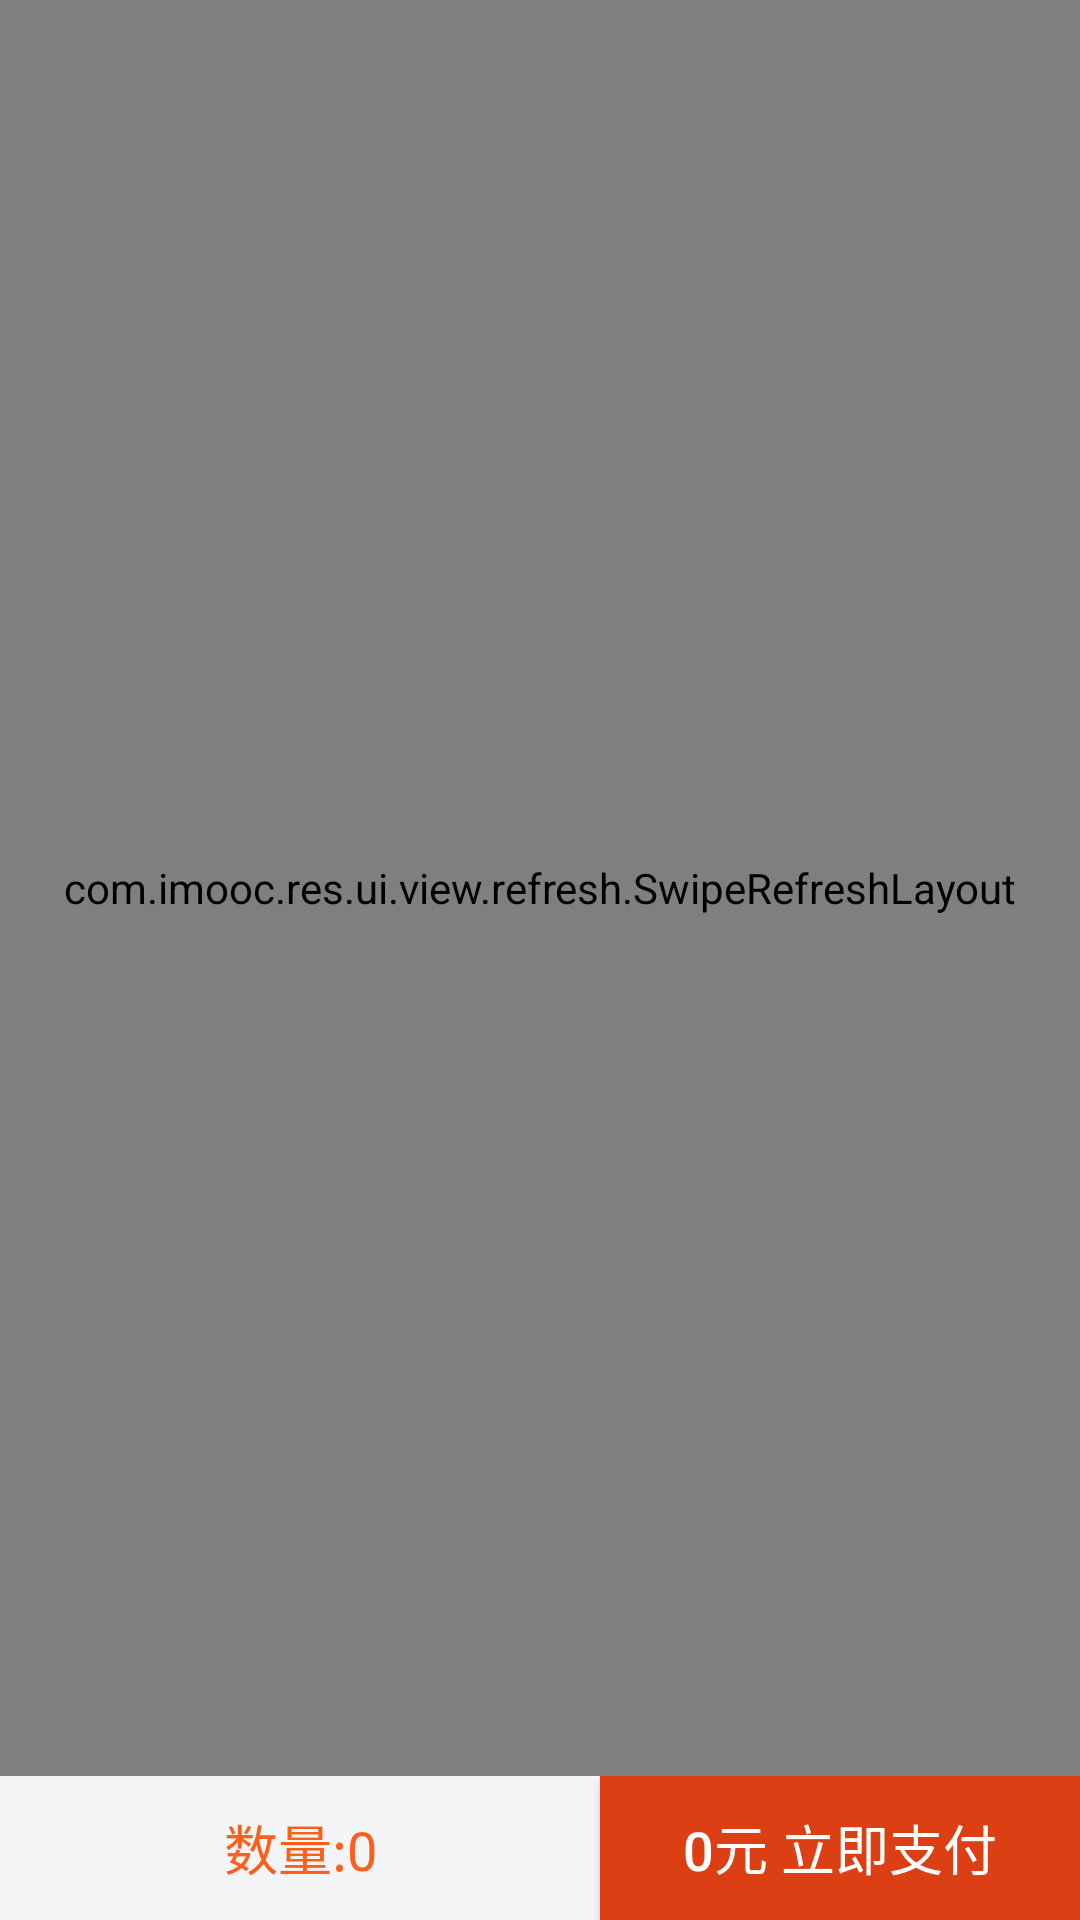

This screen was rendered from an Android layout file. Write that file and the resources it references.
<!-- AndroidManifest.xml: application theme AppTheme -->
<!-- res/layout/activity_product_list.xml -->
<?xml version="1.0" encoding="utf-8"?>

<LinearLayout xmlns:android="http://schemas.android.com/apk/res/android"
    xmlns:app="http://schemas.android.com/apk/res-auto"
    xmlns:tools="http://schemas.android.com/tools"
    android:id="@+id/content_product_list"
    android:layout_width="match_parent"
    android:layout_height="match_parent"
    android:orientation="vertical">

    <com.imooc.res.ui.view.refresh.SwipeRefreshLayout
        android:id="@+id/id_refresh_layout"
        android:layout_width="match_parent"
        android:layout_height="0dp"
        android:layout_weight="1"
        android:background="#ffffff">

        <android.support.v7.widget.RecyclerView
            android:id="@+id/id_recyclerview"
            android:layout_width="match_parent"
            android:layout_height="0dp"
            android:layout_weight="1" />

    </com.imooc.res.ui.view.refresh.SwipeRefreshLayout>


    <LinearLayout
        android:layout_width="match_parent"
        android:layout_height="48dp"
        android:orientation="horizontal">

        <TextView
            android:id="@+id/id_tv_count"
            android:layout_width="0dp"
            android:layout_height="match_parent"
            android:layout_weight="5"
            android:background="#F3F5F7"
            android:gravity="center"
            android:text="数量:0"
            android:textColor="#FB601B"
            android:textSize="18sp" />

        <Button
            android:id="@+id/id_btn_pay"
            android:layout_width="0dp"
            android:layout_height="match_parent"
            android:layout_weight="4"
            android:background="@drawable/btn_bg_orange"
            android:text="0元 立即支付"
            android:textColor="#ffffff"
            android:textSize="18sp" />

    </LinearLayout>


</LinearLayout>
<!-- resources referenced by this layout -->
<resources>
  <!-- drawable btn_bg_orange (drawable) -->
  <?xml version="1.0" encoding="utf-8"?>
  
  <selector xmlns:android="http://schemas.android.com/apk/res/android">
      <item android:state_pressed="true">
          <shape>
              <solid android:color="#e29c88"></solid>
          </shape>
  
      </item>
      <item>
          <shape>
              <solid android:color="#DC3F13"></solid>
          </shape>
      </item>
  </selector>
  <style name="AppTheme" parent="Theme.AppCompat.Light.NoActionBar">
          
          <item name="colorPrimary">@color/colorPrimary</item>
          <item name="colorPrimaryDark">@color/colorPrimaryDark</item>
          <item name="colorAccent">@color/colorAccent</item>
      </style>
  <color name="colorPrimary">#008577</color>
  <color name="colorPrimaryDark">#00574B</color>
  <color name="colorAccent">#D81B60</color>
</resources>
